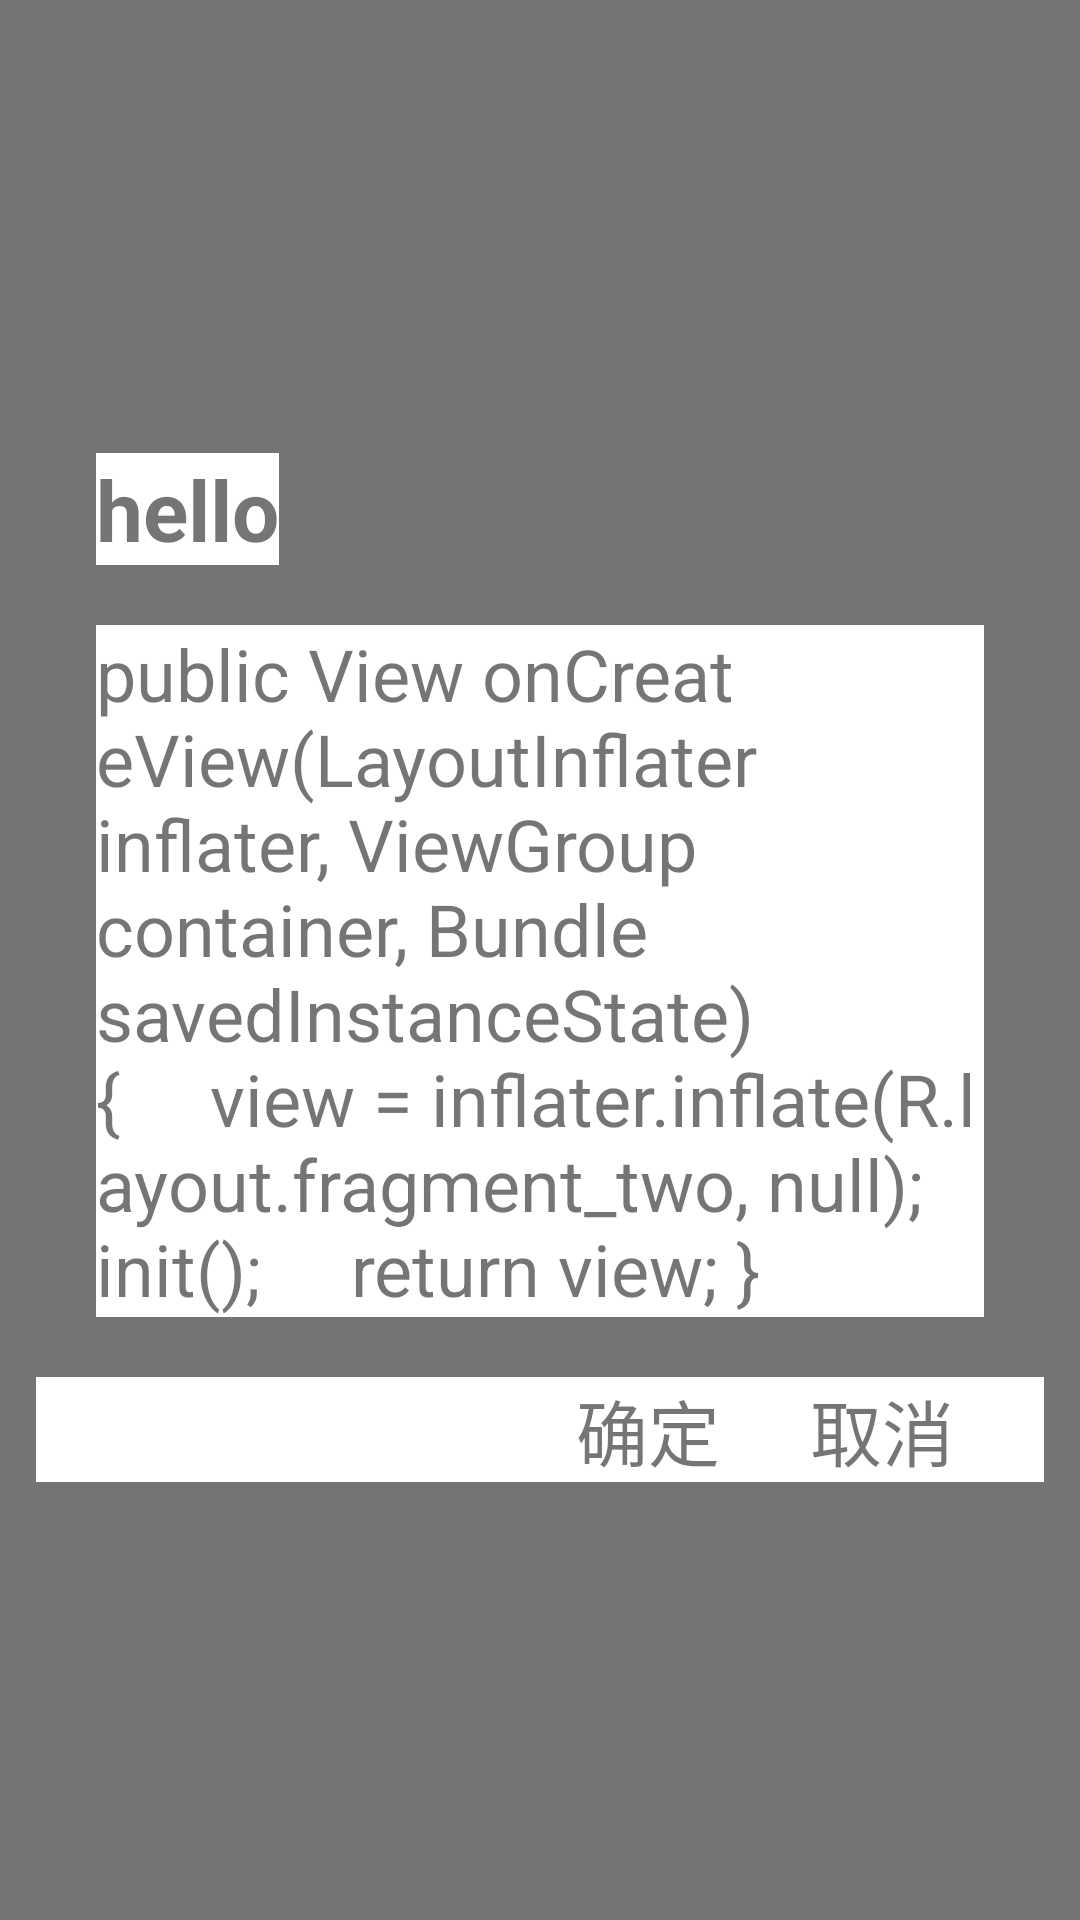

Layout XML and referenced resources for this Android screen:
<!-- AndroidManifest.xml: application theme AppTheme -->
<!-- res/layout/dialog_simple.xml -->
<?xml version="1.0" encoding="utf-8"?>
<RelativeLayout xmlns:android="http://schemas.android.com/apk/res/android"
    android:layout_width="match_parent"
    android:layout_height="match_parent"
    android:background="#88000000">

    <LinearLayout
        android:id="@+id/dialog_simple_view"
        android:layout_width="match_parent"
        android:layout_height="wrap_content"
        android:layout_centerInParent="true"
        android:layout_marginLeft="12dp"
        android:layout_marginRight="12dp"
        android:layout_marginTop="30dp"
        android:layout_marginBottom="30dp"
        android:background="@drawable/shape_base_white"
        android:orientation="vertical">

        <TextView
            android:id="@+id/dialog_simple_title"
            android:layout_width="wrap_content"
            android:layout_height="wrap_content"
            android:layout_marginLeft="20dp"
            android:layout_marginTop="20dp"
            android:layout_marginBottom="20dp"
            android:background="@color/white"
            android:text="hello"
            android:textSize="28sp"
            android:textStyle="bold" />

        <ScrollView
            android:layout_weight="1"
            android:layout_width="match_parent"
            android:layout_height="0dp">


            <TextView
                android:id="@+id/dialog_simple_text"
                android:layout_width="wrap_content"
                android:layout_height="wrap_content"
                android:layout_below="@+id/dialog_simple_title"
                android:layout_marginLeft="20dp"
                android:layout_marginRight="20dp"
                android:background="@color/white"
                android:text="public View onCreateView(LayoutInflater inflater, ViewGroup container, Bundle savedInstanceState) {
    view = inflater.inflate(R.layout.fragment_two, null);
    init();
    return view;
}"
                android:textSize="24sp" />
        </ScrollView>

        <LinearLayout
            android:layout_width="match_parent"
            android:layout_height="wrap_content"
            android:layout_marginBottom="15dp"
            android:layout_marginTop="20dp"
            android:background="@color/white"
            android:orientation="horizontal">

            <TextView
                android:layout_width="wrap_content"
                android:layout_height="wrap_content"
                android:layout_weight="1"
                android:background="@color/white" />

            <TextView
                android:id="@+id/dialog_simple_button_default"
                android:layout_width="wrap_content"
                android:layout_height="wrap_content"
                android:layout_alignParentRight="true"
                android:layout_marginBottom="15dp"
                android:layout_marginRight="30dp"
                android:background="@color/white"
                android:text="取消"
                android:textSize="24sp"
                android:visibility="gone" />

            <TextView
                android:id="@+id/dialog_simple_button_enter"
                android:layout_width="wrap_content"
                android:layout_height="wrap_content"

                android:layout_marginRight="30dp"
                android:background="@color/white"
                android:text="确定"
                android:textSize="24sp" />

            <TextView
                android:id="@+id/dialog_simple_button_cancel"
                android:layout_width="wrap_content"
                android:layout_height="wrap_content"
                android:layout_alignParentRight="true"
                android:layout_marginRight="30dp"
                android:background="@color/white"
                android:text="取消"
                android:textSize="24sp" />
        </LinearLayout>

    </LinearLayout>
</RelativeLayout>
<!-- resources referenced by this layout -->
<resources>
  <color name="white">#ffffff</color>
  <style name="AppTheme" parent="@style/BaseTheme">
          
      </style>
  <style name="BaseTheme" parent="Theme.AppCompat.Light.NoActionBar">
          <item name="colorPrimary">@color/colorPrimary</item>
      </style>
  <color name="colorPrimary">#FF6347</color>
</resources>
